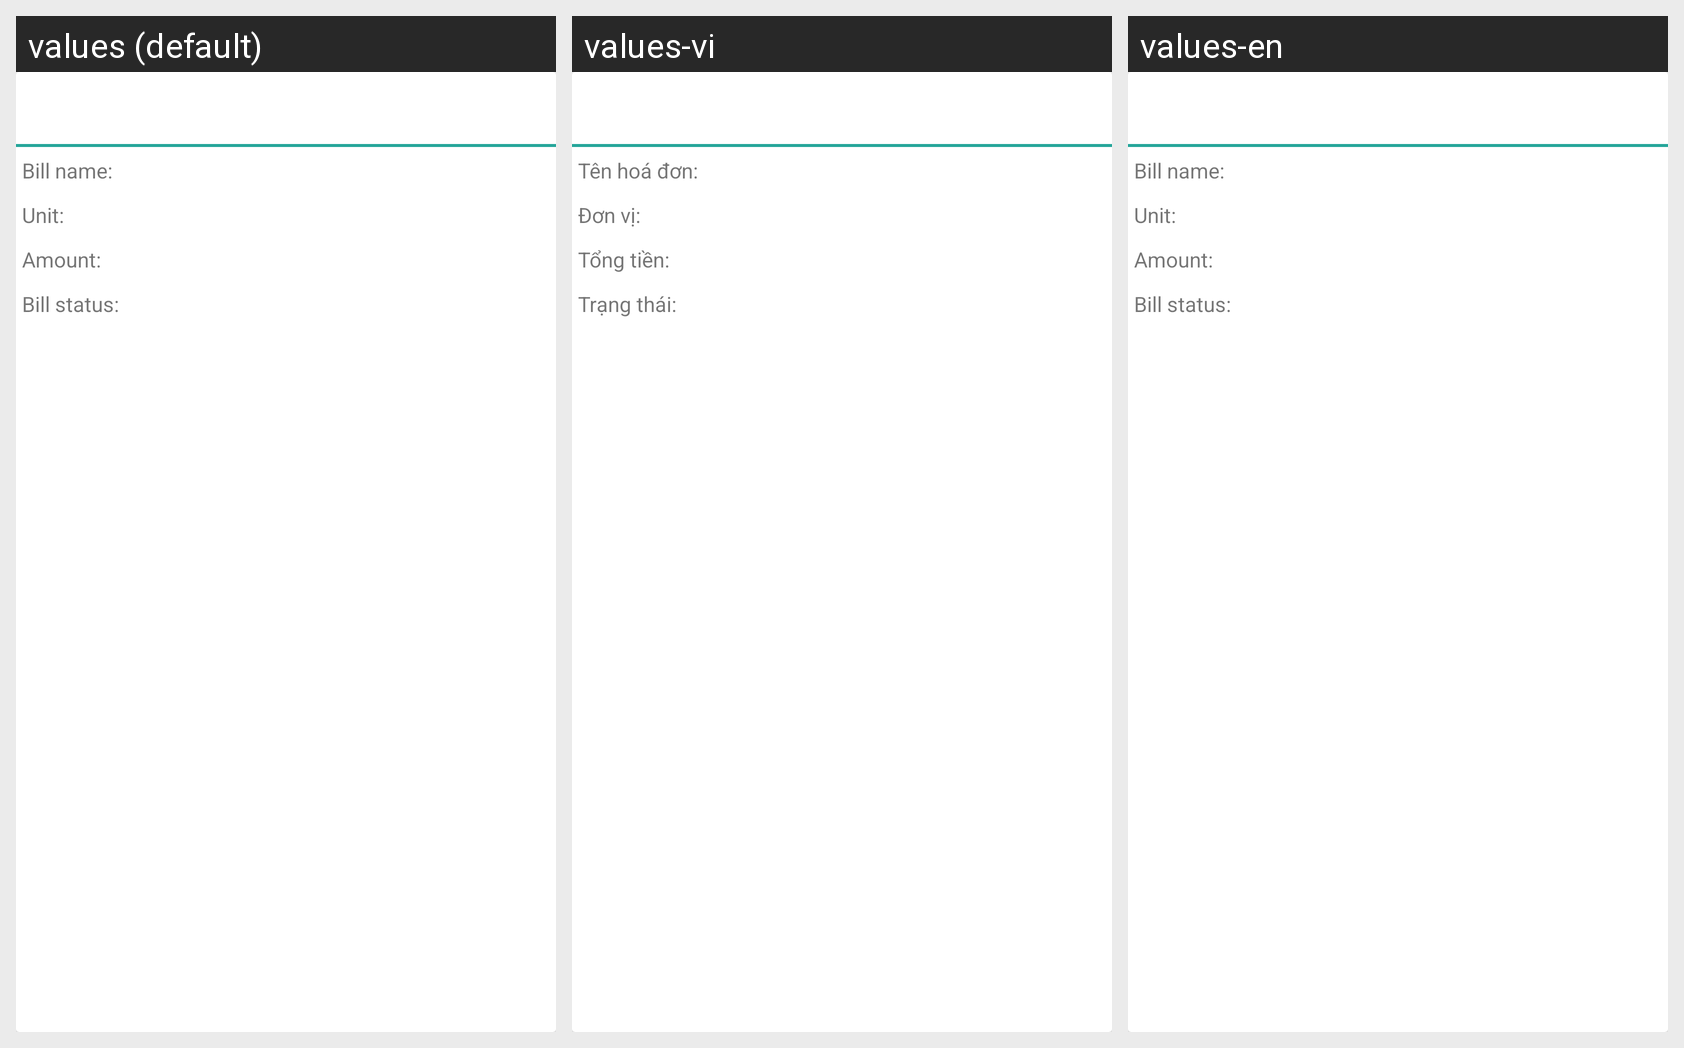

Here is an Android app screen in its default locale and in the app's own translations. Write out the translated-string differences for the strings that appear on this screen.
Android screen res/layout/fragment_bill_item.xml rendered under 3 locales, left to right: values (default), values-vi, values-en. Device: Nexus 5 (rendered at 1080×1920; each locale shown at half size, 540×960, under a caption strip naming it); theme Theme.Ebankingapp.
Strings drawn on this screen, with the default value and each locale's value (text and hints the layout hard-codes, and strings that could not be matched under every locale, appear in the picture but are not listed):

bill_name
  values: Bill name:
  values-vi: Tên hoá đơn:
  values-en: Bill name:

bill_unit
  values: Unit:
  values-vi: Đơn vị:
  values-en: Unit:

bill_amount
  values: Amount:
  values-vi: Tổng tiền:
  values-en: Amount:

bill_status
  values: Bill status:
  values-vi: Trạng thái:
  values-en: Bill status:
